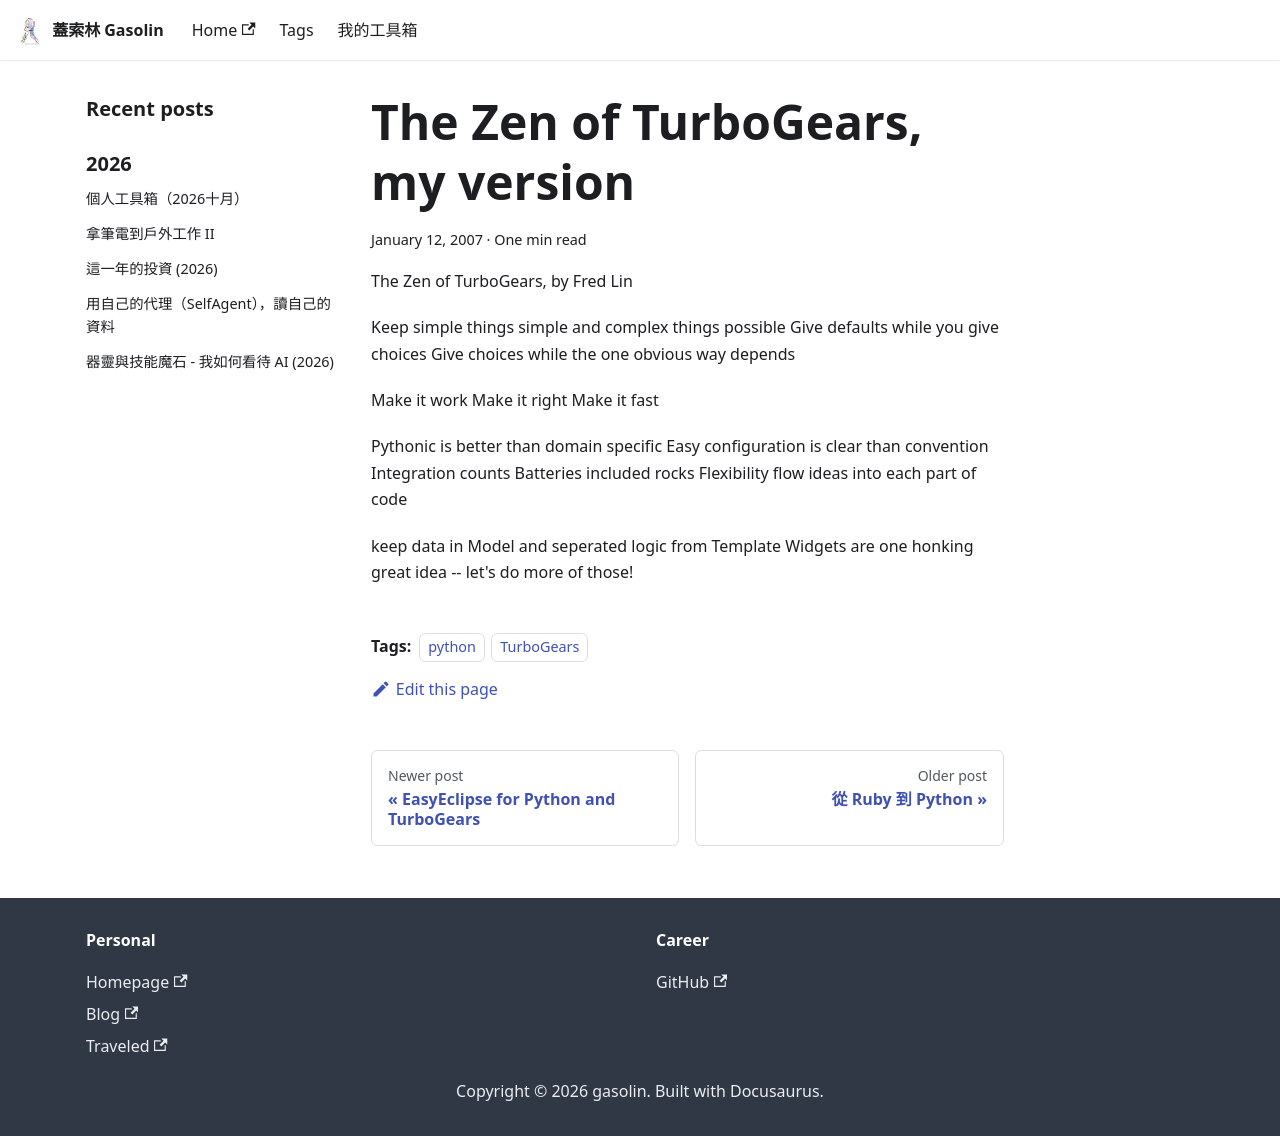

repository: gasolin/blog · page: python/The-Zen-of-TurboGears-my-version/index.html · generator: docusaurus

---
title: 'The Zen of TurboGears, my version'
tags:
  - python
  - TurboGears
date: 2007-01-12 09:02:46
---

The Zen of TurboGears, by Fred Lin

Keep simple things simple and complex things possible
Give defaults while you give choices 
Give choices while the one obvious way depends

Make it work 
Make it right 
Make it fast

Pythonic is better than domain specific
Easy configuration is clear than convention
Integration counts
Batteries included rocks
Flexibility flow ideas into each part of code 

keep data in Model and seperated logic from Template 
Widgets are one honking great idea -- let's do more of those!
